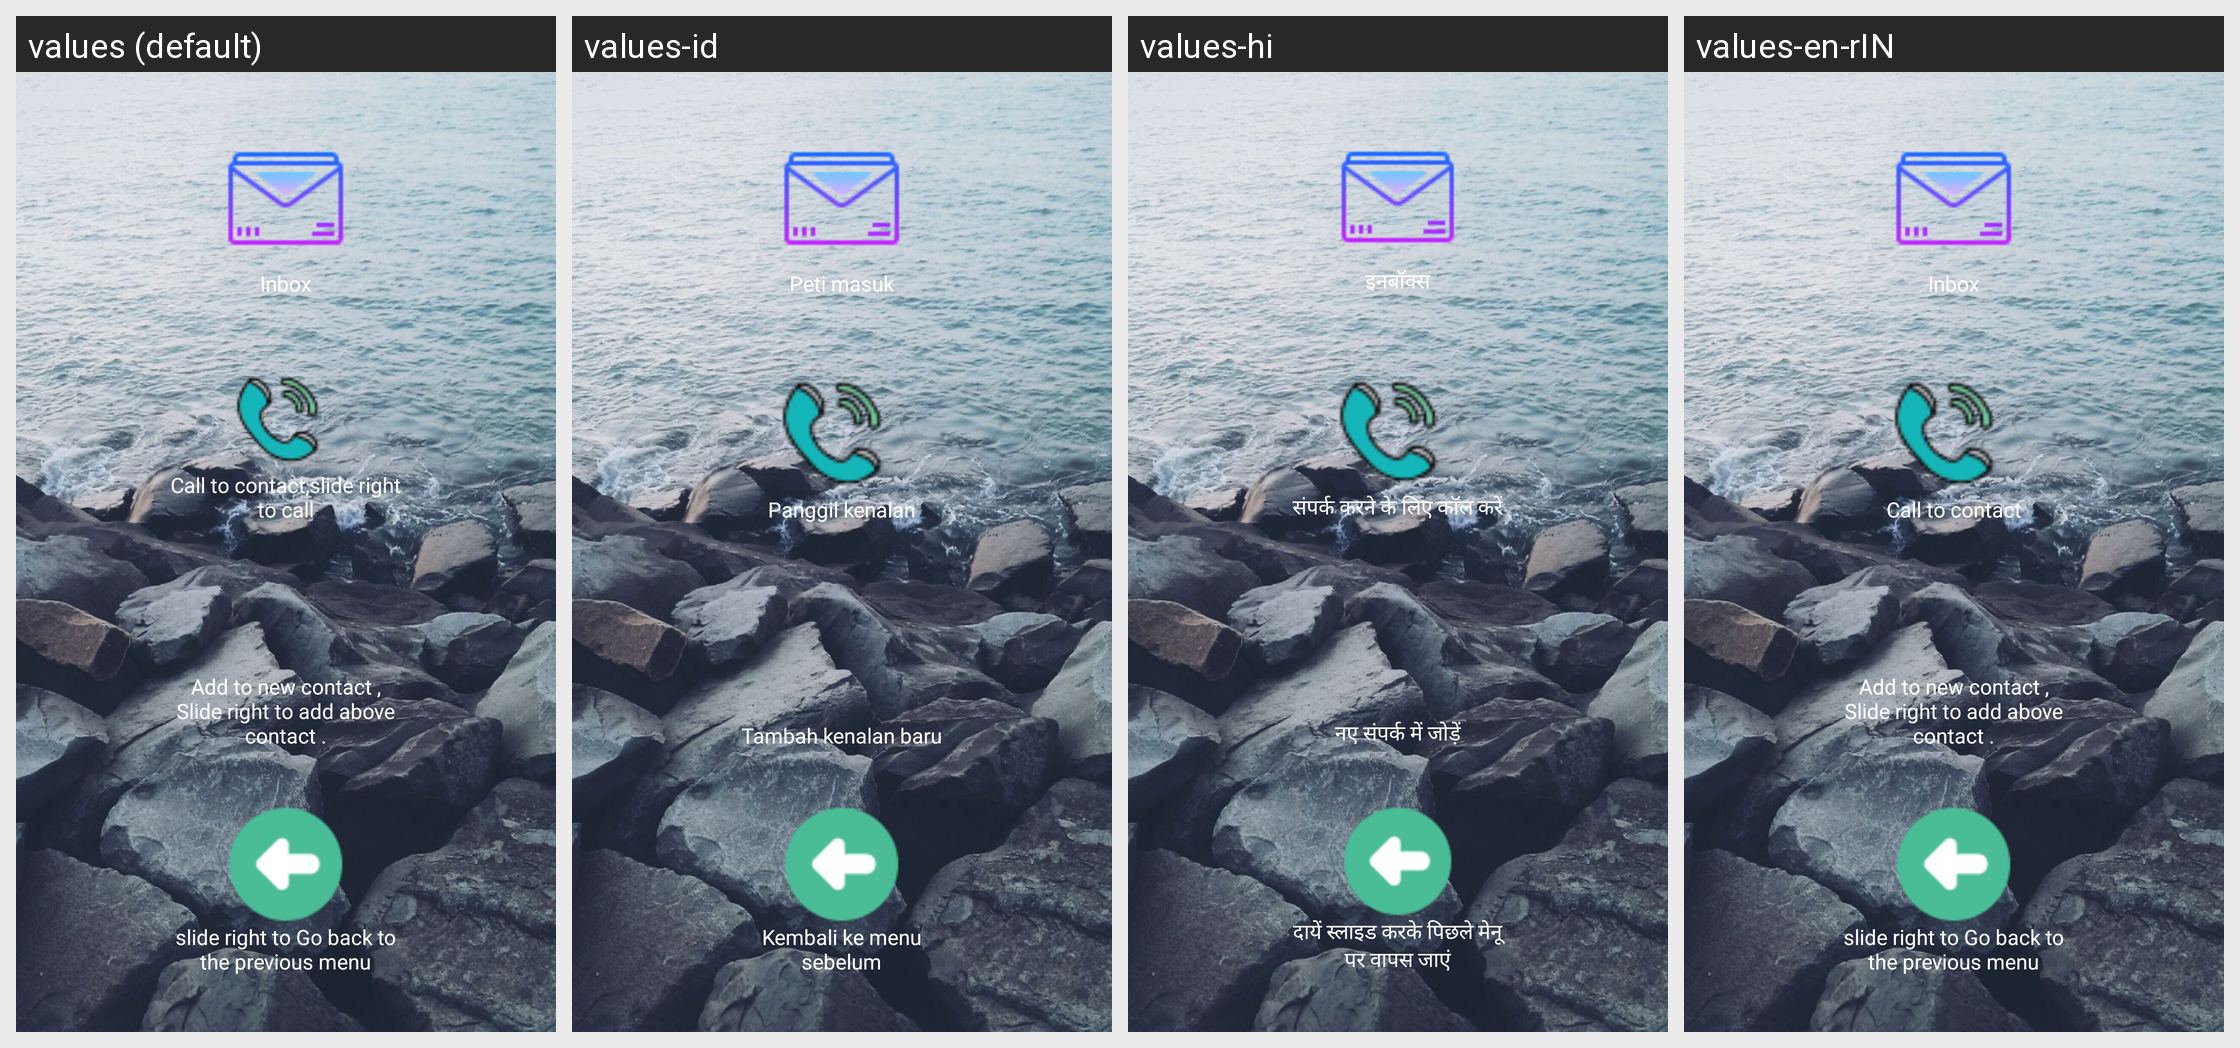

The same Android screen rendered under several of its app's locales, left to right. List the strings drawn on it with the default value and each locale's translation.
Android screen res/layout/messagesinbox.xml rendered under 4 locales, left to right: values (default), values-id, values-hi, values-en-rIN. Device: Nexus 5 (rendered at 1080×1920; each locale shown at half size, 540×960, under a caption strip naming it); theme AppTheme.
Other locales in the repository, not shown: values-bn, values-bn-rIN, values-de, values-es, values-fr, values-hi-rIN, values-it, values-pa, values-pt, values-ru.
Strings drawn on this screen, with the default value and each locale's value (text and hints the layout hard-codes, and strings that could not be matched under every locale, appear in the picture but are not listed):

layoutMessagesInboxInbox
  values: Inbox
  values-id: Peti masuk
  values-hi: इनबॉक्स
  values-en-rIN: Inbox

layoutMessagesInboxCallTo
  values: Call to contact,slide right to call
  values-id: Panggil kenalan
  values-hi: संपर्क करने के लिए कॉल करें
  values-en-rIN: Call to contact

layoutMessagesInboxAddToNewContact
  values: Add to new contact , Slide right to add above contact .
  values-id: Tambah kenalan baru
  values-hi: नए संपर्क में जोड़ें
  values-en-rIN: Add to new contact , Slide right to add above contact .

backToPreviousMenu
  values: slide right to Go back to the previous menu
  values-id: Kembali ke menu sebelum
  values-hi: दायें स्लाइड करके पिछले मेनू पर वापस जाएं
  values-en-rIN: slide right to Go back to the previous menu
